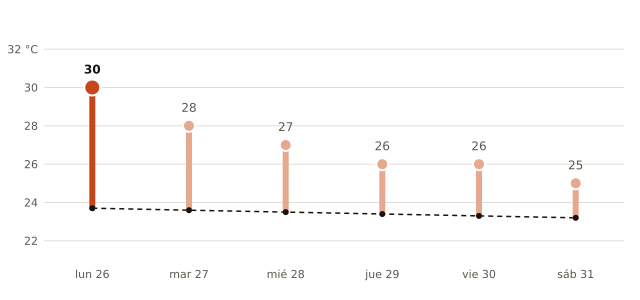

The file beside this chart, header and first rows:
fecha, máxima_prevista_C, máxima_normal_1991_2020_C
2026-10-26, 30, 23.7
2026-10-27, 28, 23.6
2026-10-28, 27, 23.5
2026-10-29, 26, 23.4
2026-10-30, 26, 23.3
2026-10-31, 25, 23.2
